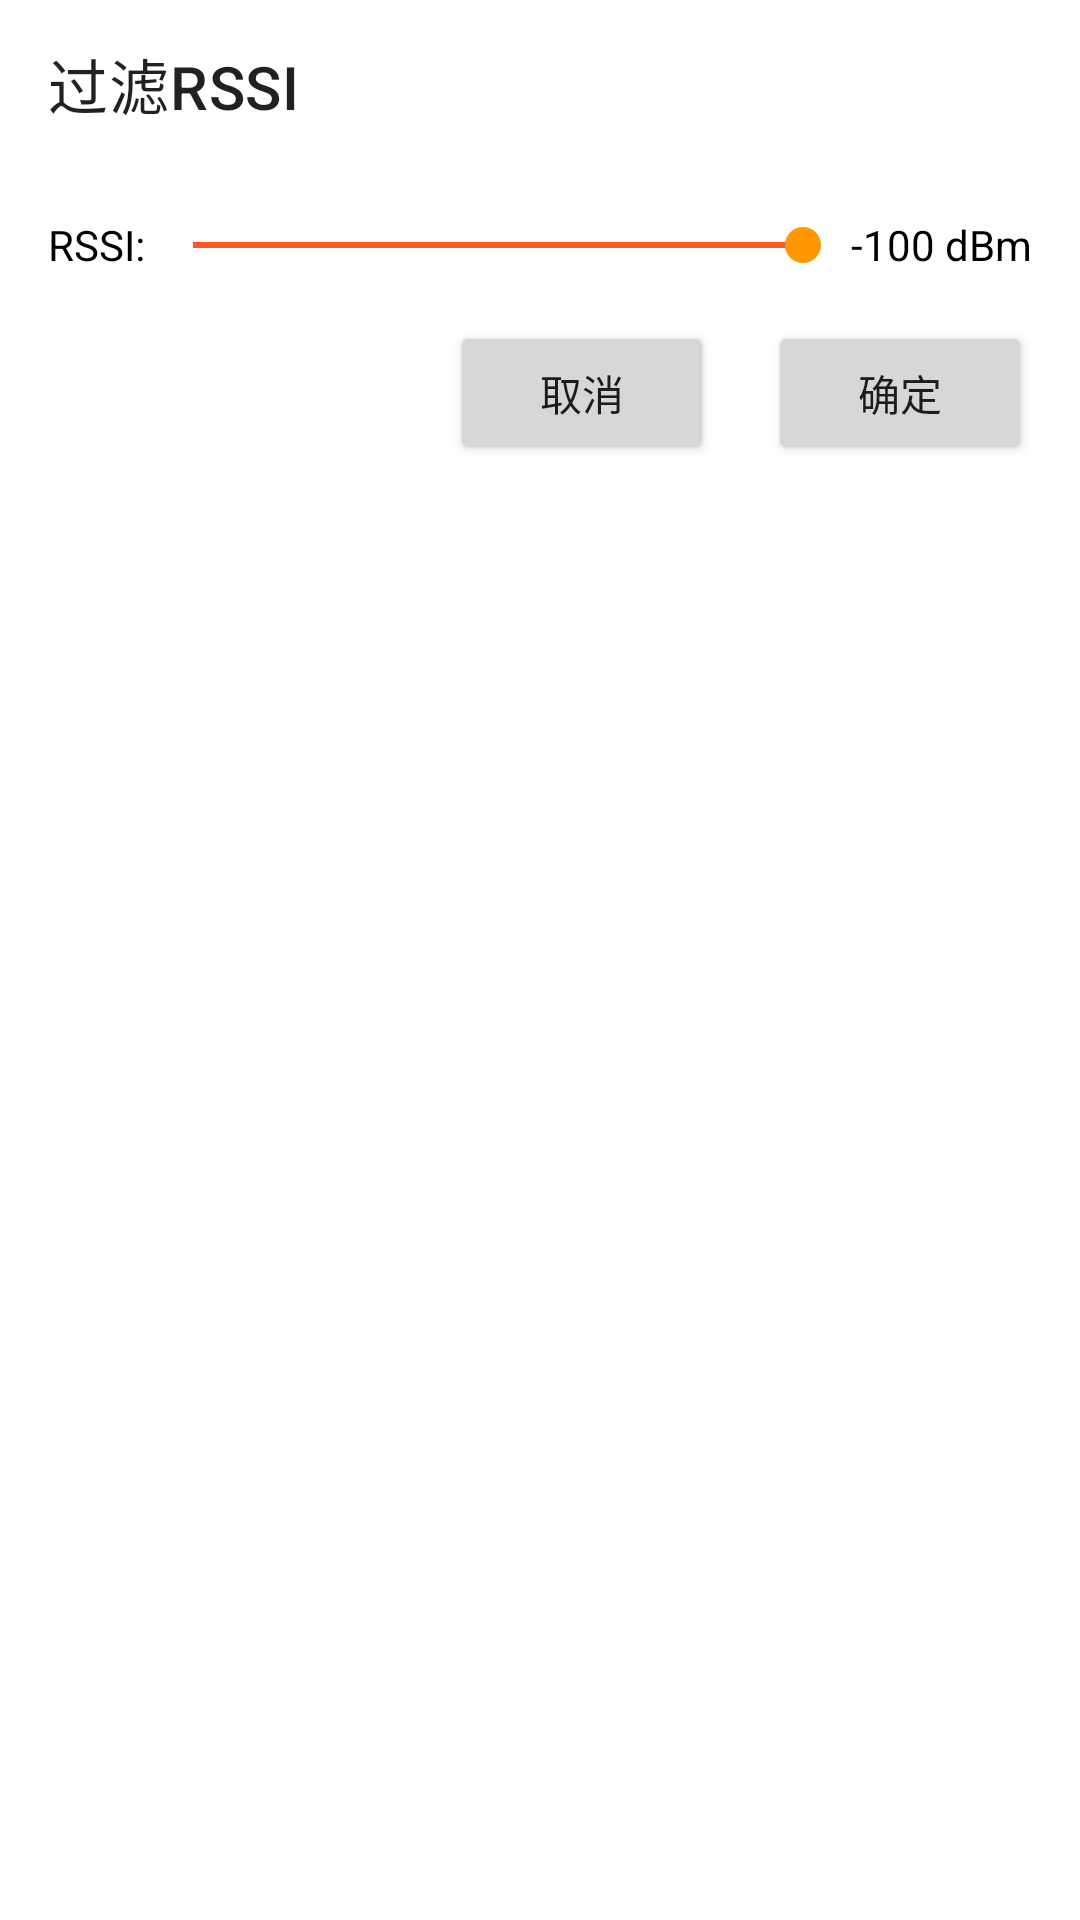

Here is an Android app screen rendered from its layout file. Give the layout XML and the strings, colors and styles it references.
<!-- AndroidManifest.xml: application theme Theme.GoodBle -->
<!-- res/layout/dialog_setting_rssi.xml -->
<?xml version="1.0" encoding="utf-8"?>
<androidx.constraintlayout.widget.ConstraintLayout xmlns:android="http://schemas.android.com/apk/res/android"
    xmlns:app="http://schemas.android.com/apk/res-auto"
    android:layout_width="match_parent"
    android:layout_height="match_parent"
    android:background="@color/white">

    <com.google.android.material.appbar.MaterialToolbar
        android:id="@+id/toolbar"
        android:layout_width="match_parent"
        android:layout_height="?attr/actionBarSize"
        app:layout_constraintEnd_toEndOf="parent"
        app:layout_constraintStart_toStartOf="parent"
        app:layout_constraintTop_toTopOf="parent"
        app:title="过滤RSSI" />

    <TextView
        android:id="@+id/textView"
        android:layout_width="wrap_content"
        android:layout_height="wrap_content"
        android:layout_marginStart="16dp"
        android:layout_marginTop="16dp"
        android:text="RSSI:"
        android:textColor="@color/black"
        app:layout_constraintStart_toStartOf="parent"
        app:layout_constraintTop_toBottomOf="@+id/toolbar" />

    <androidx.appcompat.widget.AppCompatSeekBar
        android:id="@+id/sb_rssi"
        android:layout_width="0dp"
        android:layout_height="wrap_content"
        android:layout_weight="1"
        android:max="100"
        android:min="35"
        android:progress="100"
        android:progressTint="@color/orange"
        android:thumbTint="@color/dark_orange"
        app:layout_constraintBottom_toBottomOf="@+id/textView"
        app:layout_constraintEnd_toStartOf="@+id/tv_rssi"
        app:layout_constraintStart_toEndOf="@+id/textView"
        app:layout_constraintTop_toTopOf="@+id/textView" />

    <TextView
        android:id="@+id/tv_rssi"
        android:layout_width="wrap_content"
        android:layout_height="wrap_content"
        android:layout_marginEnd="16dp"
        android:text="-100 dBm"
        android:textColor="@color/black"
        app:layout_constraintBottom_toBottomOf="@+id/textView"
        app:layout_constraintEnd_toEndOf="parent" />

    <Button
        android:id="@+id/btn_negative"
        android:layout_width="wrap_content"
        android:layout_height="wrap_content"
        android:layout_marginEnd="18dp"
        android:layout_weight="1"
        android:text="取消"
        app:layout_constraintEnd_toStartOf="@+id/btn_positive"
        app:layout_constraintTop_toTopOf="@+id/btn_positive" />

    <Button
        android:id="@+id/btn_positive"
        android:layout_width="wrap_content"
        android:layout_height="wrap_content"
        android:layout_marginTop="16dp"
        android:layout_weight="1"
        android:text="确定"
        app:layout_constraintEnd_toEndOf="@+id/tv_rssi"
        app:layout_constraintTop_toBottomOf="@+id/tv_rssi" />
</androidx.constraintlayout.widget.ConstraintLayout>
<!-- resources referenced by this layout -->
<resources>
  <color name="black">#FF000000</color>
  <color name="dark_orange">#FF9800</color>
  <color name="orange">#FF5722</color>
  <color name="white">#FFFFFFFF</color>
  <style name="Theme.GoodBle" parent="Theme.MaterialComponents.DayNight.NoActionBar">
          
          <item name="colorPrimary">@color/orange</item>
          <item name="colorPrimaryVariant">@color/orange</item>
          <item name="colorOnPrimary">@color/white</item>
          
          <item name="colorSecondary">@color/light_orange</item>
          <item name="colorSecondaryVariant">@color/dark_orange</item>
          <item name="colorOnSecondary">@color/white</item>
          
          <item name="android:statusBarColor">?attr/colorPrimaryVariant</item>
          
          <item name="android:windowBackground">@color/gray_white</item>
          
          <item name="android:actionOverflowButtonStyle">@style/MyOverflowButtonStyle</item>
      </style>
  <color name="light_orange">#FFF3E0</color>
  <color name="gray_white">#F8F8F8</color>
  <style name="MyOverflowButtonStyle" parent="Widget.AppCompat.ActionButton.Overflow">
          <item name="android:tint">@color/white</item>
      </style>
</resources>
